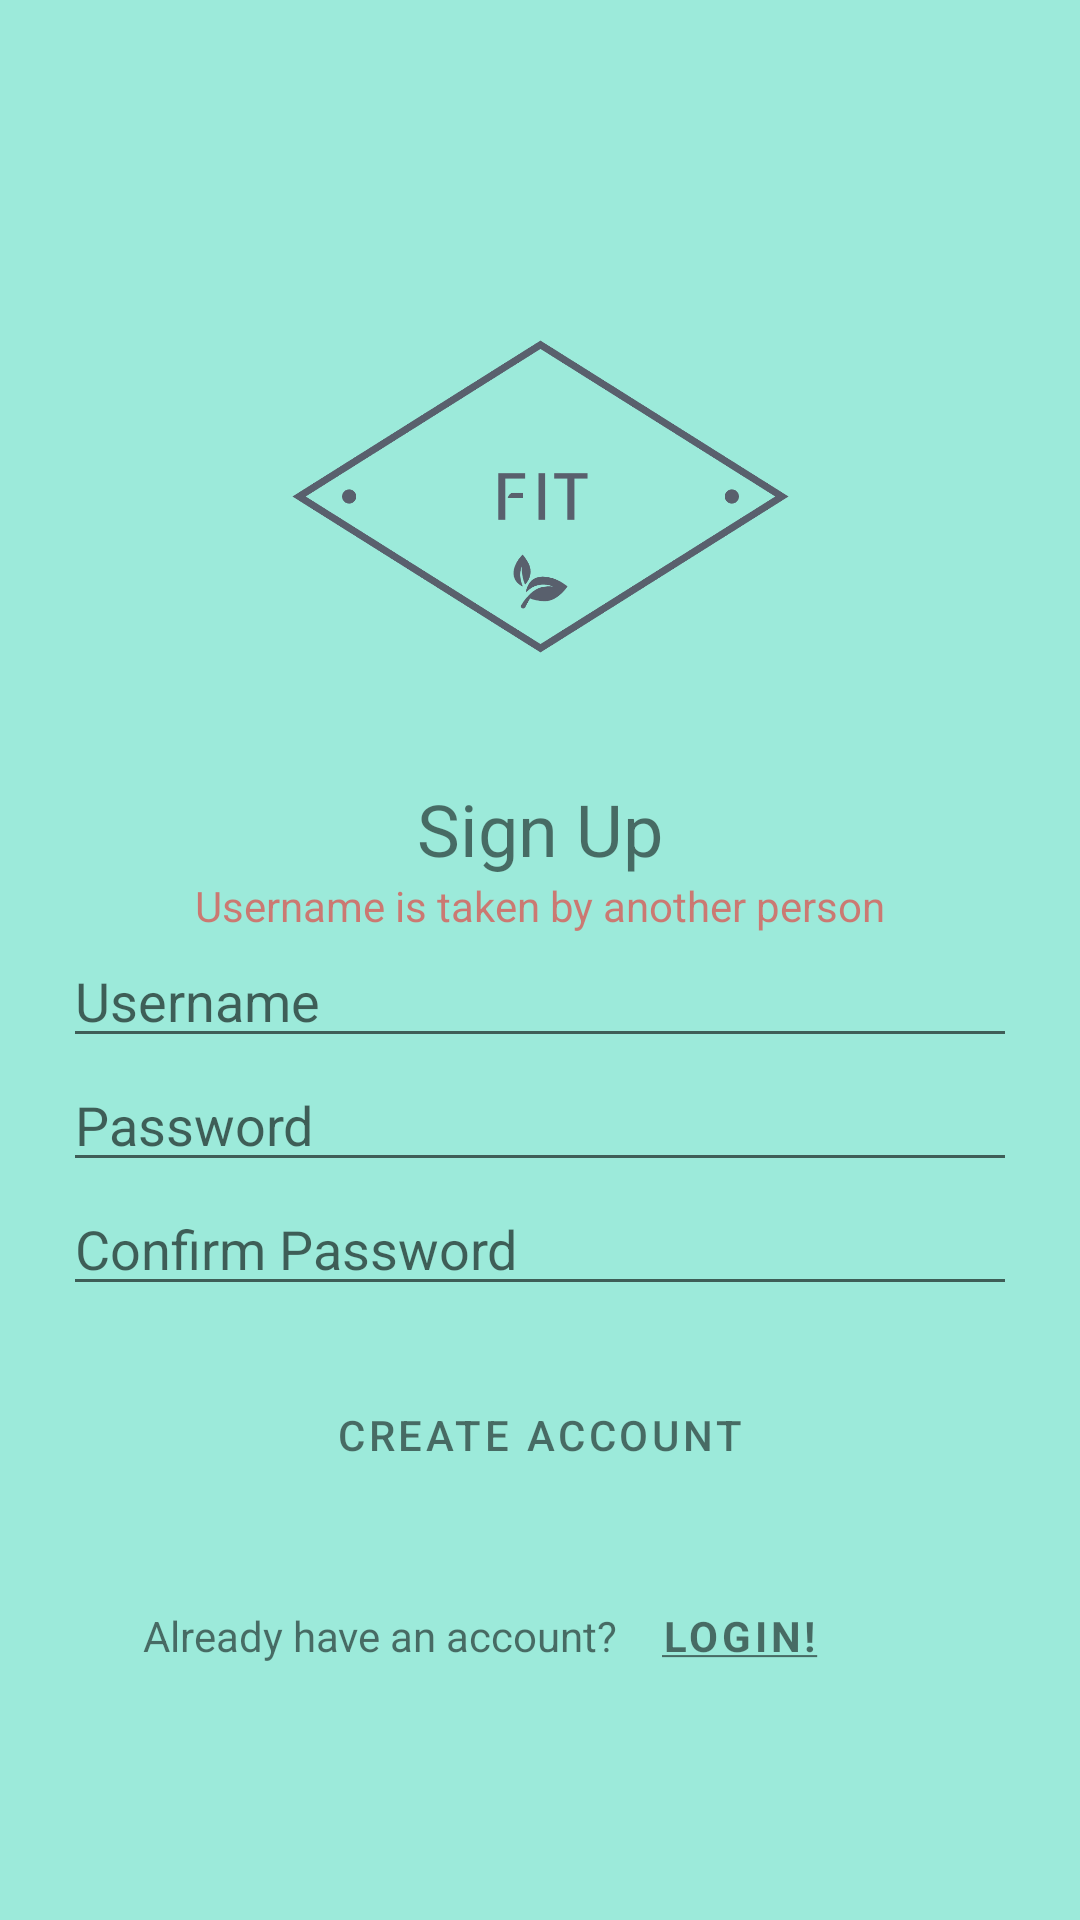

Reconstruct the res/layout file that produces this screen, plus the resources it refers to.
<!-- AndroidManifest.xml: application theme AppTheme -->
<!-- res/layout/activity_signup.xml -->
<?xml version="1.0" encoding="utf-8"?>
<androidx.constraintlayout.widget.ConstraintLayout
    xmlns:android="http://schemas.android.com/apk/res/android"
    xmlns:app="http://schemas.android.com/apk/res-auto"
    xmlns:tools="http://schemas.android.com/tools"
    android:layout_width="match_parent"
    android:layout_height="match_parent">

    <LinearLayout
        android:layout_width="318dp"
        android:layout_height="wrap_content"
        android:orientation="vertical"
        app:layout_constraintBottom_toBottomOf="parent"
        app:layout_constraintEnd_toEndOf="parent"
        app:layout_constraintStart_toStartOf="parent"
        app:layout_constraintTop_toTopOf="parent">

        <ImageView
            android:id="@+id/imageView2"
            android:layout_width="match_parent"
            android:layout_height="189dp"
            android:scaleType="centerInside"
            android:textAlignment="center"
            app:srcCompat="@drawable/logo_transparent" />

        <TextView
            android:id="@+id/textView2"
            android:layout_width="match_parent"
            android:layout_height="wrap_content"
            android:text="@string/sign_up_2"
            android:textAlignment="center"
            android:textSize="24sp" />
        <TextView
            android:id="@+id/signup_error"
            android:layout_width="match_parent"
            android:layout_height="wrap_content"
            android:text="@string/username_is_taken_by_another_person"
            android:textAlignment="center"
            android:textSize="14sp"
            android:textColor="@color/error_color"/>

        <EditText
            android:id="@+id/usernameEditText"
            android:layout_width="match_parent"
            android:layout_height="wrap_content"
            android:ems="10"
            android:hint="@string/username"
            android:inputType="textPersonName" />

        <EditText
            android:id="@+id/passwordEditText"
            android:layout_width="match_parent"
            android:layout_height="wrap_content"
            android:ems="10"
            android:hint="@string/password"
            android:inputType="textPassword" />

        <EditText
            android:id="@+id/confirmPasswordEditText"
            android:layout_width="match_parent"
            android:layout_height="wrap_content"
            android:ems="10"
            android:hint="@string/confirm_password"
            android:inputType="textPassword" />

        <Button
            android:id="@+id/button"
            android:layout_width="172dp"
            android:layout_height="46dp"
            android:layout_gravity="center"
            android:layout_marginTop="20dp"
            android:background="@drawable/button_rounded_corners"
            android:onClick="signUpButtonClicked"
            android:text="@string/create_account"
            android:textColor="@color/text_color"

            android:textAppearance="@style/TextAppearance.MaterialComponents.Button"
            style="@style/Widget.MaterialComponents.Button.OutlinedButton"
            />

        <LinearLayout
            android:layout_width="match_parent"
            android:layout_height="match_parent"
            android:layout_marginTop="20dp"
            android:orientation="horizontal">

            <TextView
                android:id="@+id/textView4"
                android:layout_width="238dp"
                android:layout_height="wrap_content"
                android:layout_weight="2"
                android:fontFamily="sans-serif"
                android:text="@string/already_have_an_account"
                android:textAlignment="viewEnd" />

            <Button
                android:id="@+id/textView5"
                android:layout_width="160dp"
                android:layout_height="wrap_content"
                android:layout_weight="1"
                android:fontFamily="sans-serif"
                android:onClick="loginButton"
                android:paddingRight="60dp"
                android:text="@string/login"
                android:textAlignment="center"
                android:textStyle="bold"
                android:textColor="@color/text_color"
                style="@style/Widget.MaterialComponents.Button.TextButton"

                />
        </LinearLayout>

    </LinearLayout>
</androidx.constraintlayout.widget.ConstraintLayout>
<!-- resources referenced by this layout -->
<resources>
  <color name="error_color">#8AF31A1A</color>
  <color name="text_color">#8a000000</color>
  <!-- drawable button_rounded_corners (drawable) -->
  <?xml version="1.0" encoding="utf-8"?>
  <selector xmlns:android="http://schemas.android.com/apk/res/android">
      <item>
          <shape android:shape="rectangle">
              <solid android:color="@color/bgColor"/>
              <stroke android:color="#5C5C5C" android:width="2dp" />
              
              <corners android:radius="15dp" />
          </shape>
      </item>
  </selector>
  <!-- drawable logo_transparent: png bitmap (drawable-v24, 5631 bytes) -->
  <string name="already_have_an_account">Already have an account?</string>
  <string name="confirm_password">Confirm Password</string>
  <string name="create_account">Create Account</string>
  <string name="login"><u>Login!</u></string>
  <string name="password">Password</string>
  <string name="sign_up_2">Sign Up</string>
  <string name="username">Username</string>
  <string name="username_is_taken_by_another_person">Username is taken by another person</string>
  <style name="AppTheme" parent="Theme.MaterialComponents.Light.NoActionBar">
          <item name="colorPrimary">@color/colorPrimary</item>
          <item name="colorPrimaryDark">@color/colorPrimaryDark</item>
          <item name="colorAccent">@color/colorAccent</item>
          <item name="android:windowBackground">@color/bgColor</item>
  
      </style>
  <color name="bgColor">#9CEADA</color>
  <color name="colorPrimary">#6200EE</color>
  <color name="colorPrimaryDark">#9950E8C9</color>
  <color name="colorAccent">#03DAC5</color>
</resources>
